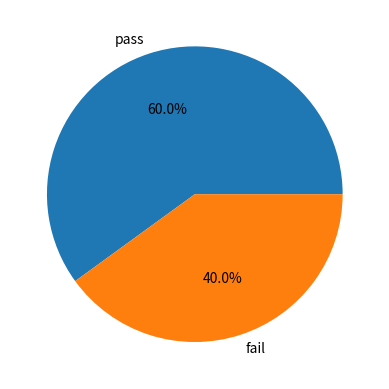

Recreate this plot in Python.
'''Q:Pie Chart with Conditional Data
Scenario:
scores = np.array([40, 60, 80, 30, 90])
Task:
● Categorize into:
○ Pass (>50)
○ Fail (<=50)
● Count using NumPy/Pandas
● Plot pie chart for Pass vs Fail'''
import numpy as np 
import pandas as pd
import matplotlib.pyplot as plt 
scores = np.array([40, 60, 80, 30, 90])
passed=np.array(scores[scores>50])
fail=np.array(scores[scores<=50])
count=pd.Series({
    "pass":len(passed),
    "fail":len(fail)
})
print(count)
plt.pie(count,labels=count.index,autopct="%1.1f%%")
plt.show()
